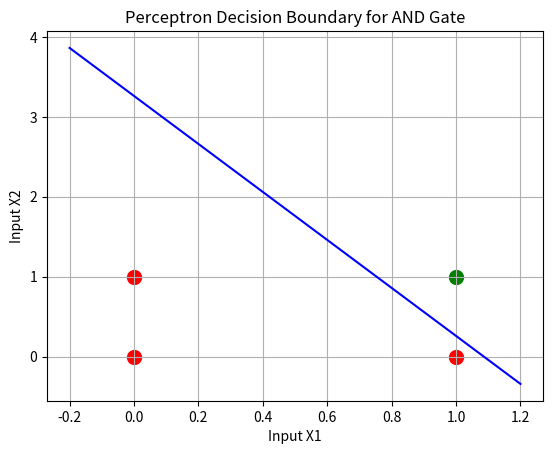
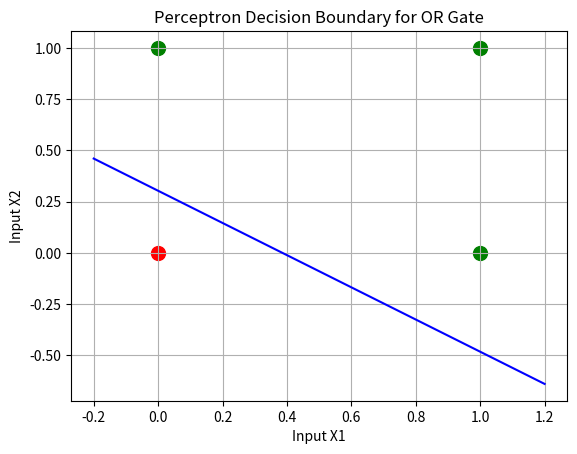
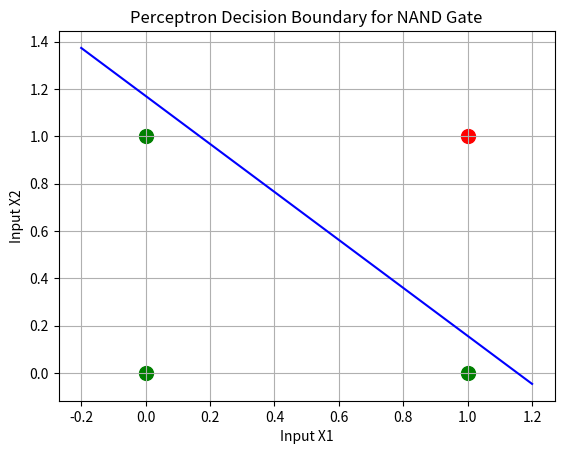
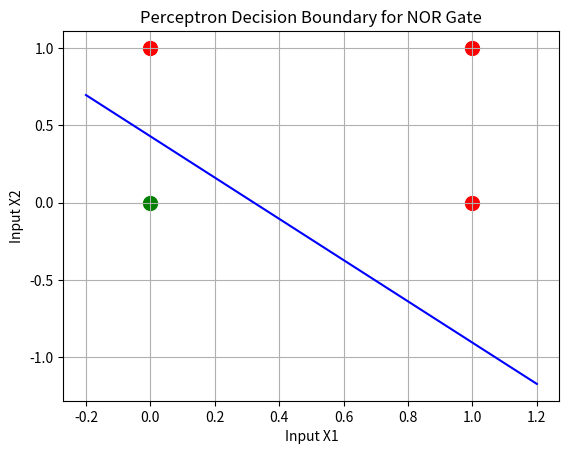

Recreate these plots in Python, in order.
import numpy as np
import matplotlib.pyplot as plt

GATES = ["AND","OR","NAND","NOR"]   # AND, OR, NAND, NOR

X = np.array([      # Truth Table
    [0, 0],
    [0, 1],
    [1, 0],
    [1, 1]
])

for GATE in GATES:
      
    if GATE == "AND":
        y = np.array([0, 0, 0, 1])
    elif GATE == "OR":
        y = np.array([0, 1, 1, 1])
    elif GATE == "NAND":
        y = np.array([1, 1, 1, 0])
    elif GATE == "NOR":
        y = np.array([1, 0, 0, 0])
    else:
        raise ValueError("Invalid Gate")

    print(f"\nTraining Perceptron for {GATE} Gate")

    # Initialise Parameters
    weights = np.random.randn(2)
    bias = np.random.randn()
    learning_rate = 0.5
    epochs = 100

    # Activation Function
    def step(x):
        return 1 if x >= 0 else 0

    # Training Loop
    for epoch in range(epochs):
        total_error = 0
        print(f"\nEpoch {epoch + 1}")  
        for i in range(len(X)):
            net = np.dot(X[i], weights) + bias
            output = step(net)
            error = y[i] - output         
            # Update rule
            weights += learning_rate * error * X[i]
            bias += learning_rate * error
            total_error += abs(error)
            print(f"Input: {X[i]}, Output: {output}, Error: {error}")
        if total_error == 0:
            print("Training converged!")
            break
    print("\nFinal Weights:", weights)
    print("Final Bias:", bias)

    # Testing
    print(f"\nTesting {GATE} Gate:")
    for x in X:
        print(f"Input: {x}, Output:", step(np.dot(x, weights) + bias))

    # Visualization
    plt.figure()
    # Plot points
    for i in range(len(X)):
        if y[i] == 1:
            plt.scatter(X[i][0], X[i][1], color='green', s=100)
        else:
            plt.scatter(X[i][0], X[i][1], color='red', s=100)
    # Decision boundary: w1*x1 + w2*x2 + b = 0
    x_vals = np.array([-0.2, 1.2])
    y_vals = -(weights[0] * x_vals + bias) / weights[1]
    plt.plot(x_vals, y_vals, color='blue', label="Decision Boundary")
    plt.xlabel("Input X1")
    plt.ylabel("Input X2")
    plt.title(f"Perceptron Decision Boundary for {GATE} Gate")
    #plt.legend(["Decision Boundary", "Class 0 (RED)", "Class 1 (GREEN)"])
    plt.grid(True)
    plt.show()
